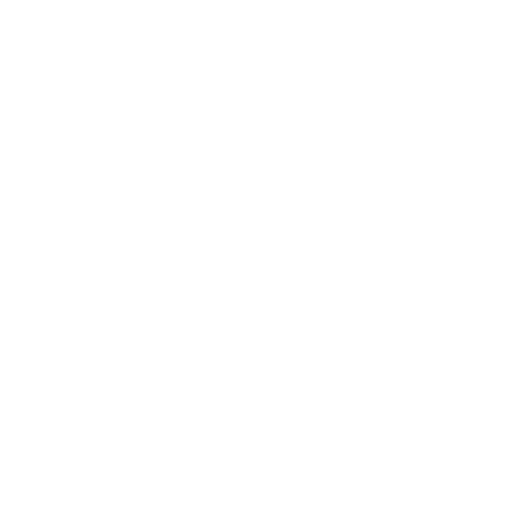
t = 0.00 s
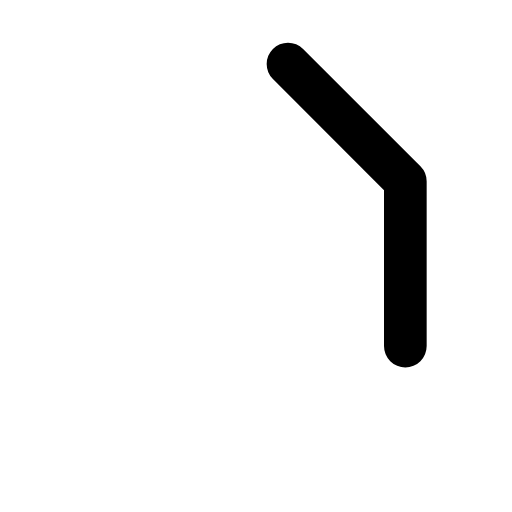
t = 0.15 s
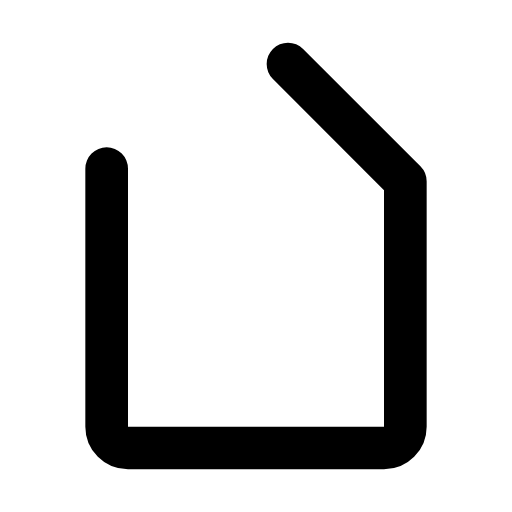
t = 0.45 s
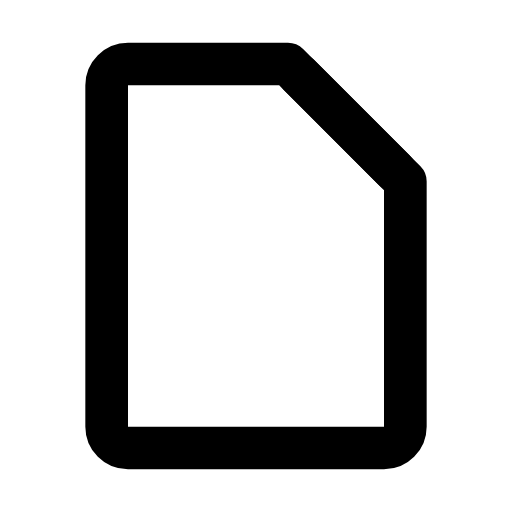
t = 0.60 s
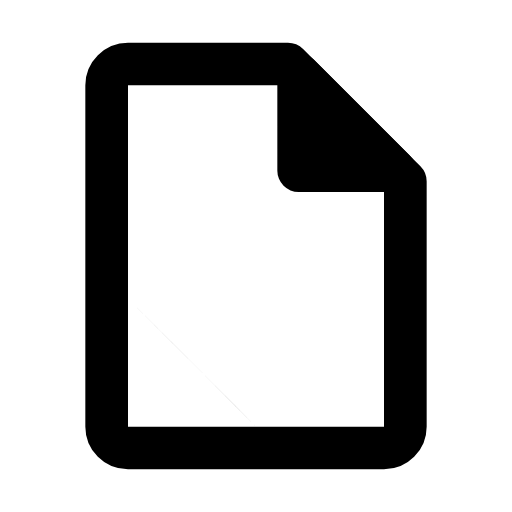
t = 0.80 s
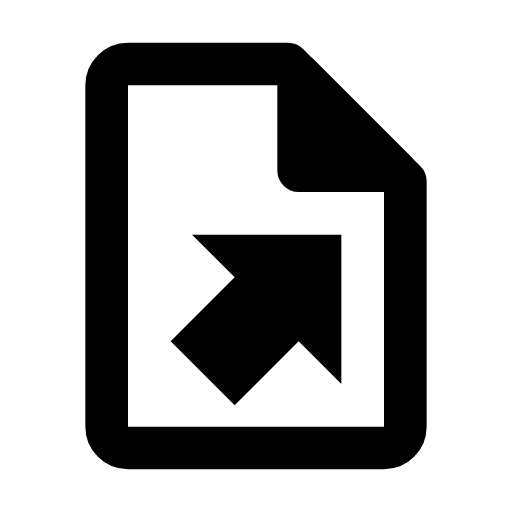
t = 1.00 s

The animated SVG that drew these frames (rendered in a browser with its animation timeline set to each time). Animation: 5 SMIL elements (animate=3,set=2); one cycle of 1.00 s.

<svg viewBox="0 0 24 24" xmlns="http://www.w3.org/2000/svg"><path d="M13.5 3l5.5 5.5v11.5c0 0.55 -0.45 1 -1 1h-12c-0.55 0 -1 -0.45 -1 -1v-16c0 -0.55 0.45 -1 1 -1Z" stroke="currentColor" fill="none" stroke-width="2" stroke-linecap="round" stroke-linejoin="round" stroke-dasharray="62"><animate attributeName="stroke-dashoffset" dur="0.6s" fill="freeze" values="62;0"/></path><g fill="currentColor"><path d="M14 3.5l0 4.5l4.5 0Z" stroke="currentColor" stroke-width="2" stroke-linecap="round" stroke-linejoin="round" opacity="0"><set attributeName="opacity" to="1" begin="0.6s" fill="freeze"/><animate attributeName="d" begin="0.6s" dur="0.2s" fill="freeze" values="M14 3.5l2.25 2.25l2.25 2.25Z;M14 3.5l0 4.5l4.5 0Z"/></path><path d="M8 16l3 -3l-2 -2l7 0l0 7l-2 -2l-3 3Z" opacity="0"><set attributeName="opacity" to="1" begin="0.8s" fill="freeze"/><animate attributeName="d" begin="0.8s" dur="0.2s" fill="freeze" values="M8 16l0 0l-2 -2l3.5 3.5l3.5 3.5l-2 -2l0 0Z;M8 16l3 -3l-2 -2l7 0l0 7l-2 -2l-3 3Z"/></path></g></svg>
